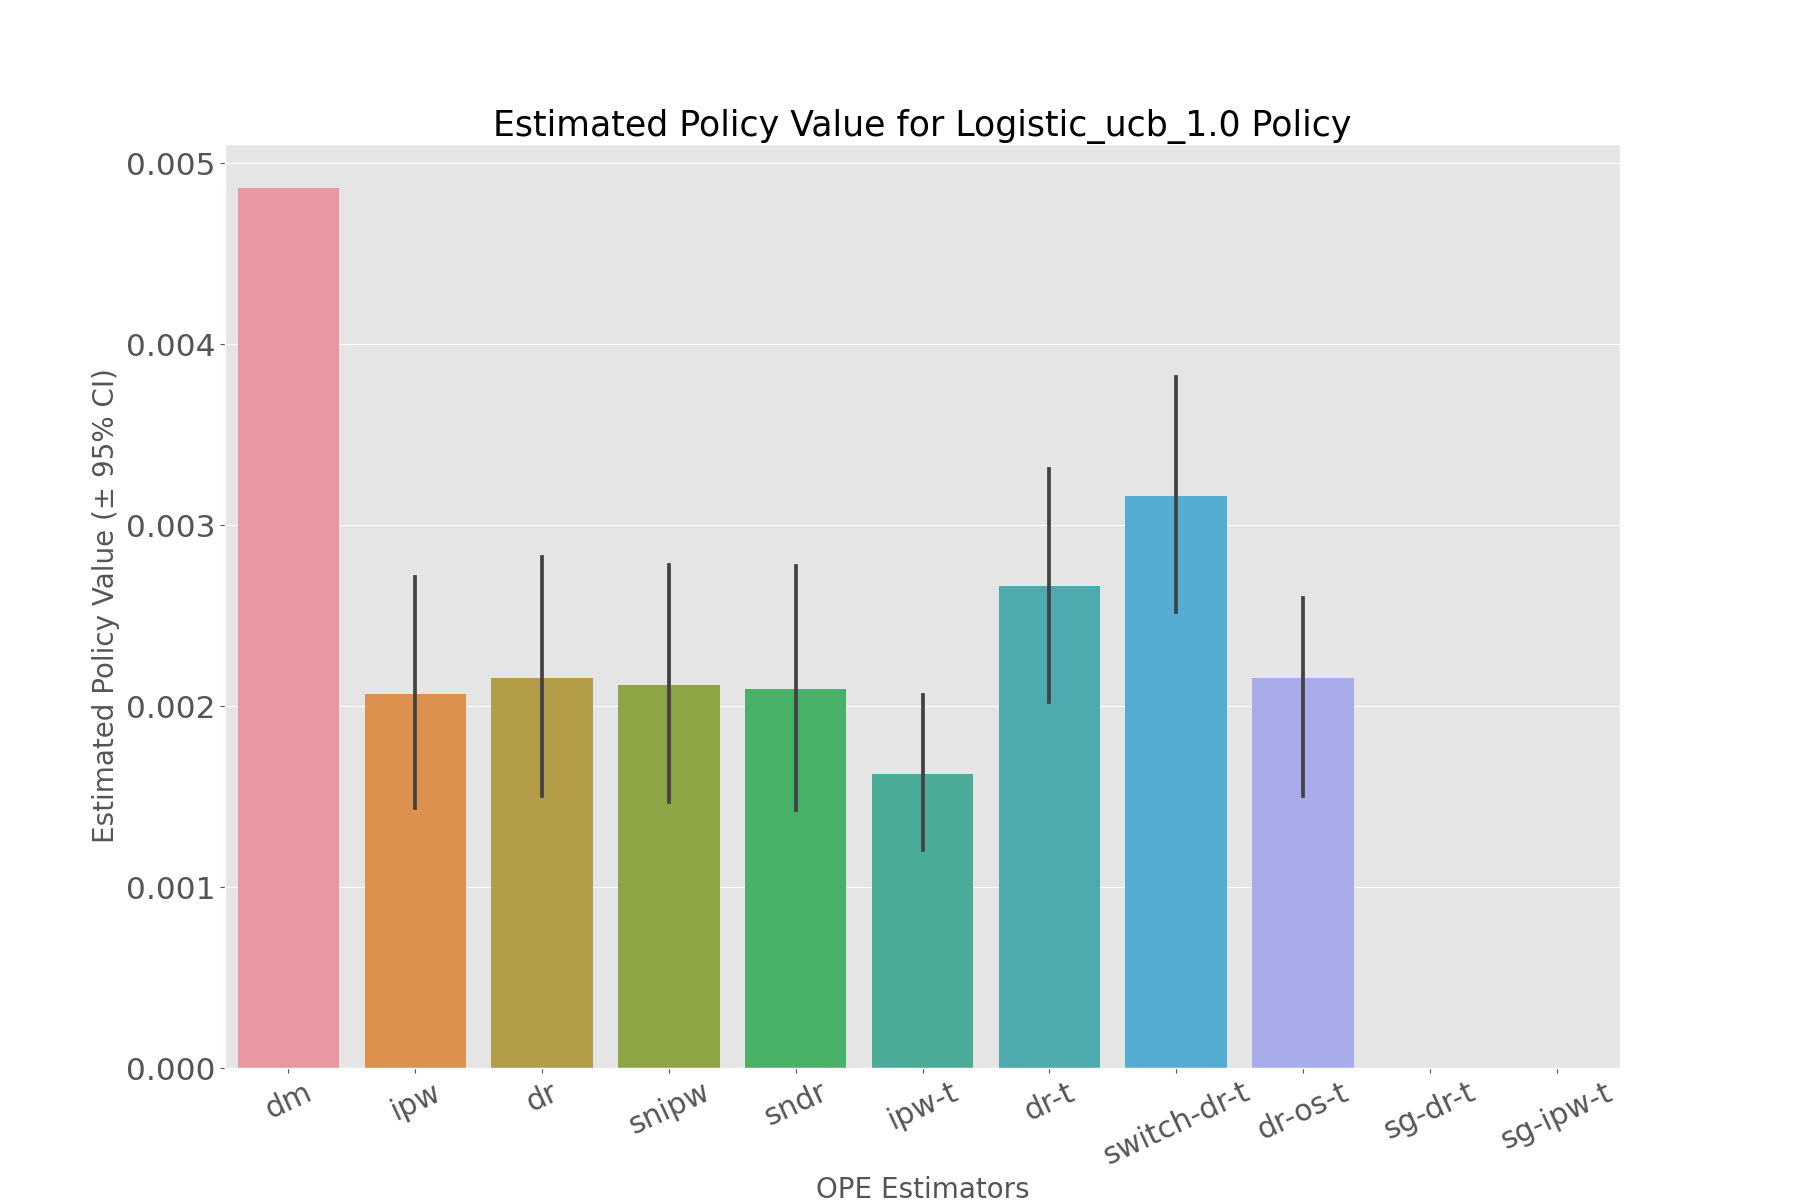

The table this chart was drawn from, first rows:
, estimated_policy_value, relative_estimated_policy_value, mean, 95.0% CI (lower), 95.0% CI (upper)
dm, 0.004863, 0.9818, 0.004863, 0.004863, 0.004863
ipw, 0.002029, 0.4096, 0.002046, 0.001436, 0.002716
dr, 0.00213, 0.4301, 0.002142, 0.001504, 0.002824
snipw, 0.002076, 0.4191, 0.002093, 0.00147, 0.002779
sndr, 0.002067, 0.4173, 0.002079, 0.001426, 0.002776
ipw-t, 0.001605, 0.324, 0.001617, 0.001204, 0.002061
dr-t, 0.002641, 0.5331, 0.002653, 0.002025, 0.003309
switch-dr-t, 0.003133, 0.6325, 0.003147, 0.002522, 0.003818
dr-os-t, 0.00213, 0.4301, 0.002142, 0.001504, 0.002824
sg-dr-t, , , , , 
sg-ipw-t, , , , , 
